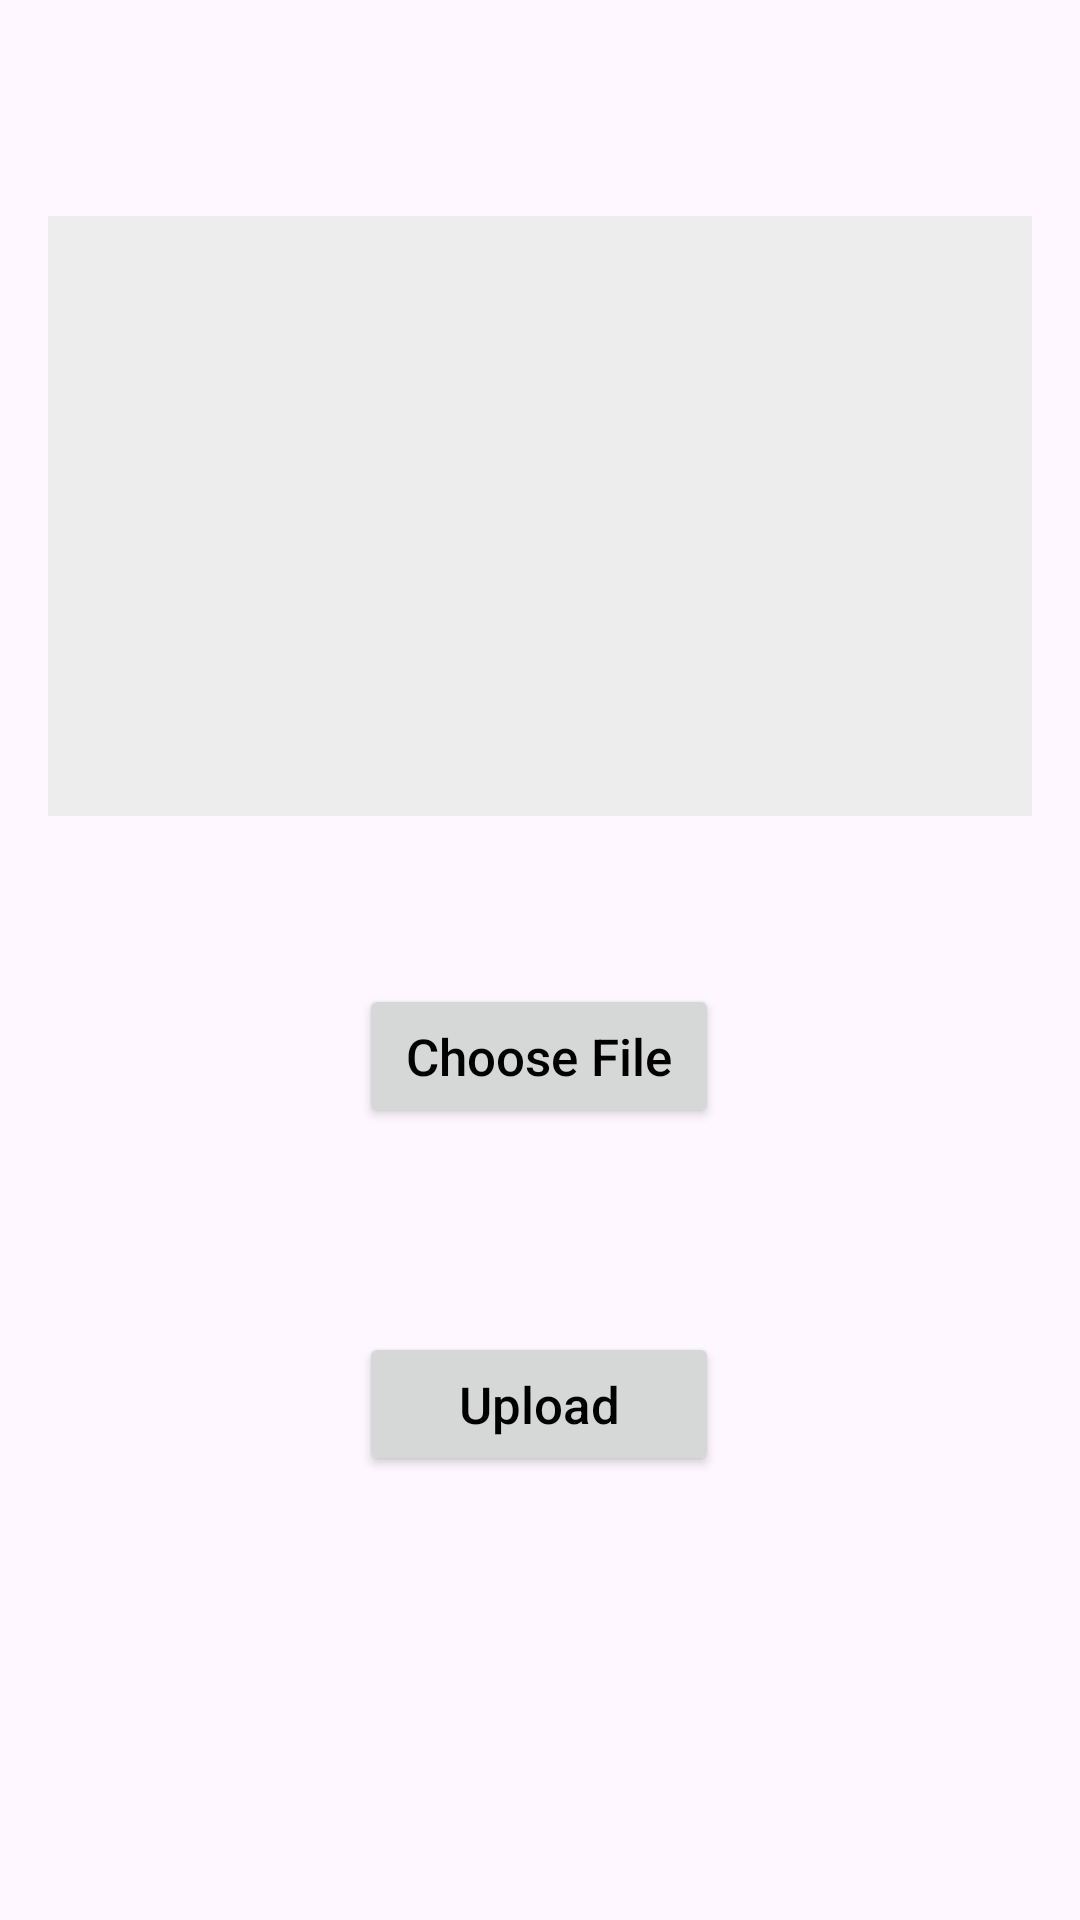

Here is an Android app screen rendered from its layout file. Give the layout XML and the strings, colors and styles it references.
<!-- AndroidManifest.xml: application theme Theme.IFTMAdmin -->
<!-- res/layout/fragment_add_banner.xml -->
<?xml version="1.0" encoding="utf-8"?>
<androidx.constraintlayout.widget.ConstraintLayout xmlns:android="http://schemas.android.com/apk/res/android"
    xmlns:app="http://schemas.android.com/apk/res-auto"
    xmlns:tools="http://schemas.android.com/tools"
    android:layout_width="match_parent"
    android:layout_height="match_parent"
    android:padding="16dp"
    >


    <androidx.appcompat.widget.AppCompatButton
        android:id="@+id/button_choose_image"
        android:layout_width="120dp"
        android:layout_height="wrap_content"
        android:layout_marginBottom="68dp"
        android:text="Choose File"
        android:textAllCaps="false"
        android:textColor="@color/black"
        android:textSize="17sp"
        app:layout_constraintBottom_toTopOf="@+id/button_upload"
        app:layout_constraintEnd_toEndOf="parent"
        app:layout_constraintHorizontal_bias="0.498"
        app:layout_constraintStart_toStartOf="parent"
        app:layout_constraintVertical_bias="0.532" />

    <androidx.appcompat.widget.AppCompatImageView
        android:id="@+id/image_view"
        android:layout_width="match_parent"
        android:layout_height="200dp"
        android:scaleType="fitXY"
        android:background="@color/lightgray"
        app:layout_constraintBottom_toTopOf="@+id/button_choose_image"
        app:layout_constraintEnd_toEndOf="parent"
        app:layout_constraintHorizontal_bias="0.812"
        app:layout_constraintStart_toStartOf="parent"
        app:layout_constraintTop_toTopOf="parent" />



    <androidx.appcompat.widget.AppCompatButton
        android:id="@+id/button_upload"
        android:layout_width="120dp"
        android:layout_height="wrap_content"
        android:layout_alignParentBottom="true"
        android:layout_centerHorizontal="true"
        android:layout_marginBottom="132dp"
        android:text="Upload"
        android:textAllCaps="false"
        android:textColor="@color/black"
        android:textSize="17sp"
        app:layout_constraintBottom_toBottomOf="parent"
        app:layout_constraintEnd_toEndOf="parent"
        app:layout_constraintHorizontal_bias="0.498"
        app:layout_constraintStart_toStartOf="parent" />


</androidx.constraintlayout.widget.ConstraintLayout>
<!-- resources referenced by this layout -->
<resources>
  <color name="black">#FF000000</color>
  <color name="lightgray">#ededed</color>
  <style name="Theme.IFTMAdmin" parent="Base.Theme.IFTMAdmin" />
  <style name="Base.Theme.IFTMAdmin" parent="Theme.Material3.DayNight.NoActionBar">
          
          
          <item name="colorPrimary">@color/Victoria</item>
          <item name="colorPrimaryVariant">@color/Victoria</item>
          <item name="colorOnPrimary">@color/Victoria</item>
          <item name="android:statusBarColor">@color/Victoria</item>
          
      </style>
  <color name="Victoria">#534aa5</color>
</resources>
